Run: headless pygame with SDL's dummy video driver; simulated clock (each Clock.tick advances the game by its frame time, no real sleeping); random seed 0; keys injected as events and as key.get_pressed() state; mouse plan: one left click at the window centre at the start of phase 2, then a move to the lower-right quarter at the start of phase 3.
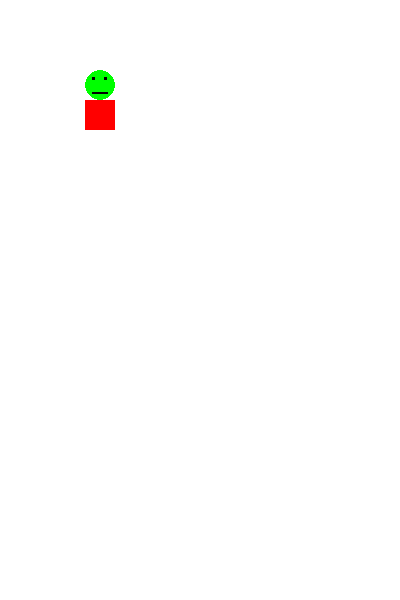
Frame 1 of 4 · flips 1–60 · no input
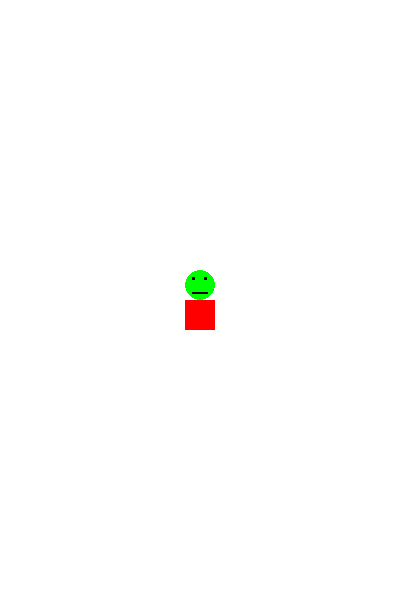
Frame 2 of 4 · flips 61–180 · clicked the window centre · tapped SPACE, RETURN · held RIGHT (→), D
Frame 3 of 4 · flips 181–300 · moved the mouse to the lower-right quarter · held DOWN (↓), S · screen unchanged from frame 2, image omitted
Frame 4 of 4 · flips 301–420 · held LEFT (←), A, UP (↑), W · screen unchanged from frame 3, image omitted

The pygame program that drew these frames:

# -*- coding: utf-8 -*-
"""
Exemple de dessin 2D avec pygame
"""
# Importer la librairie de pygame et initialiser 
import pygame

def dessiner_bot(fenetre,x,y,largeur,hauteur):
    """ Dessiner un Bot. 
    
    Le Bot est inscrit dans le rectangle englobant défini par les paramètres
    (x,y,largeur et hauteur) dans une fenetre de Pygame
    
    fenetre : la surface de dessin
    x,y,largeur,hauteur : paramètres du rectangle englobant en pixels
    """
    ROUGE = (255,0,0)
    NOIR = (0,0,0)
    VERT = (0,255,0)    
    pygame.draw.ellipse(fenetre, VERT, [x,y,largeur, hauteur/2]) # Dessiner la tête
    pygame.draw.rect(fenetre, NOIR, [x+largeur/4,y+hauteur/8,largeur/10,hauteur/20]) # L'oeil gauche
    pygame.draw.rect(fenetre, NOIR, [x+largeur*3/4-largeur/10,y+hauteur/8,largeur/10,hauteur/20]) # L'oeil droit
    pygame.draw.line(fenetre, NOIR, [x+largeur/4,y+hauteur*3/8],[x+largeur*3/4,y+hauteur*3/8], 2) # La bouche
    pygame.draw.rect(fenetre, ROUGE, [x,y+hauteur/2,largeur,hauteur/2]) # Le corps

pygame.init() # Initialiser les modules de Pygame

size = (400, 600) # Taille de la surface graphique
fenetre = pygame.display.set_mode(size) # Ouvrir la fenêtre 
pygame.display.set_caption('Exemple de gestion de la souris avec Pygame') # Définir le titre dans le haut de la fenêtre

BLANC = (255,255,255)
fin = False 

# Position initiale du Bot
x=100
y=100
# Itérer jusqu'à ce qu'un évènement provoque la fermeture de la fenêtre
while not fin:
    event = pygame.event.wait() # Chercher le prochain évènement à traiter        
    if event.type == pygame.QUIT:  # Utilisateur a cliqué sur la fermeture de fenêtre ?
        fin = True  # Fin de la boucle du jeu
    elif event.type == pygame.MOUSEBUTTONUP: # Utilisateur a cliqué dans la fenêtre ?
        x=event.pos[0] # Position x de la souris
        y=event.pos[1] # Position y de la souris

    fenetre.fill(BLANC) # Dessiner le fond de la surface de dessin
    dessiner_bot(fenetre,x-30/2,y-60/2,30,60) # Dessiner le Bot à la position de la souris

    pygame.display.flip() # Mettre à jour la fenêtre graphique
 
pygame.quit() # Terminer pygame
